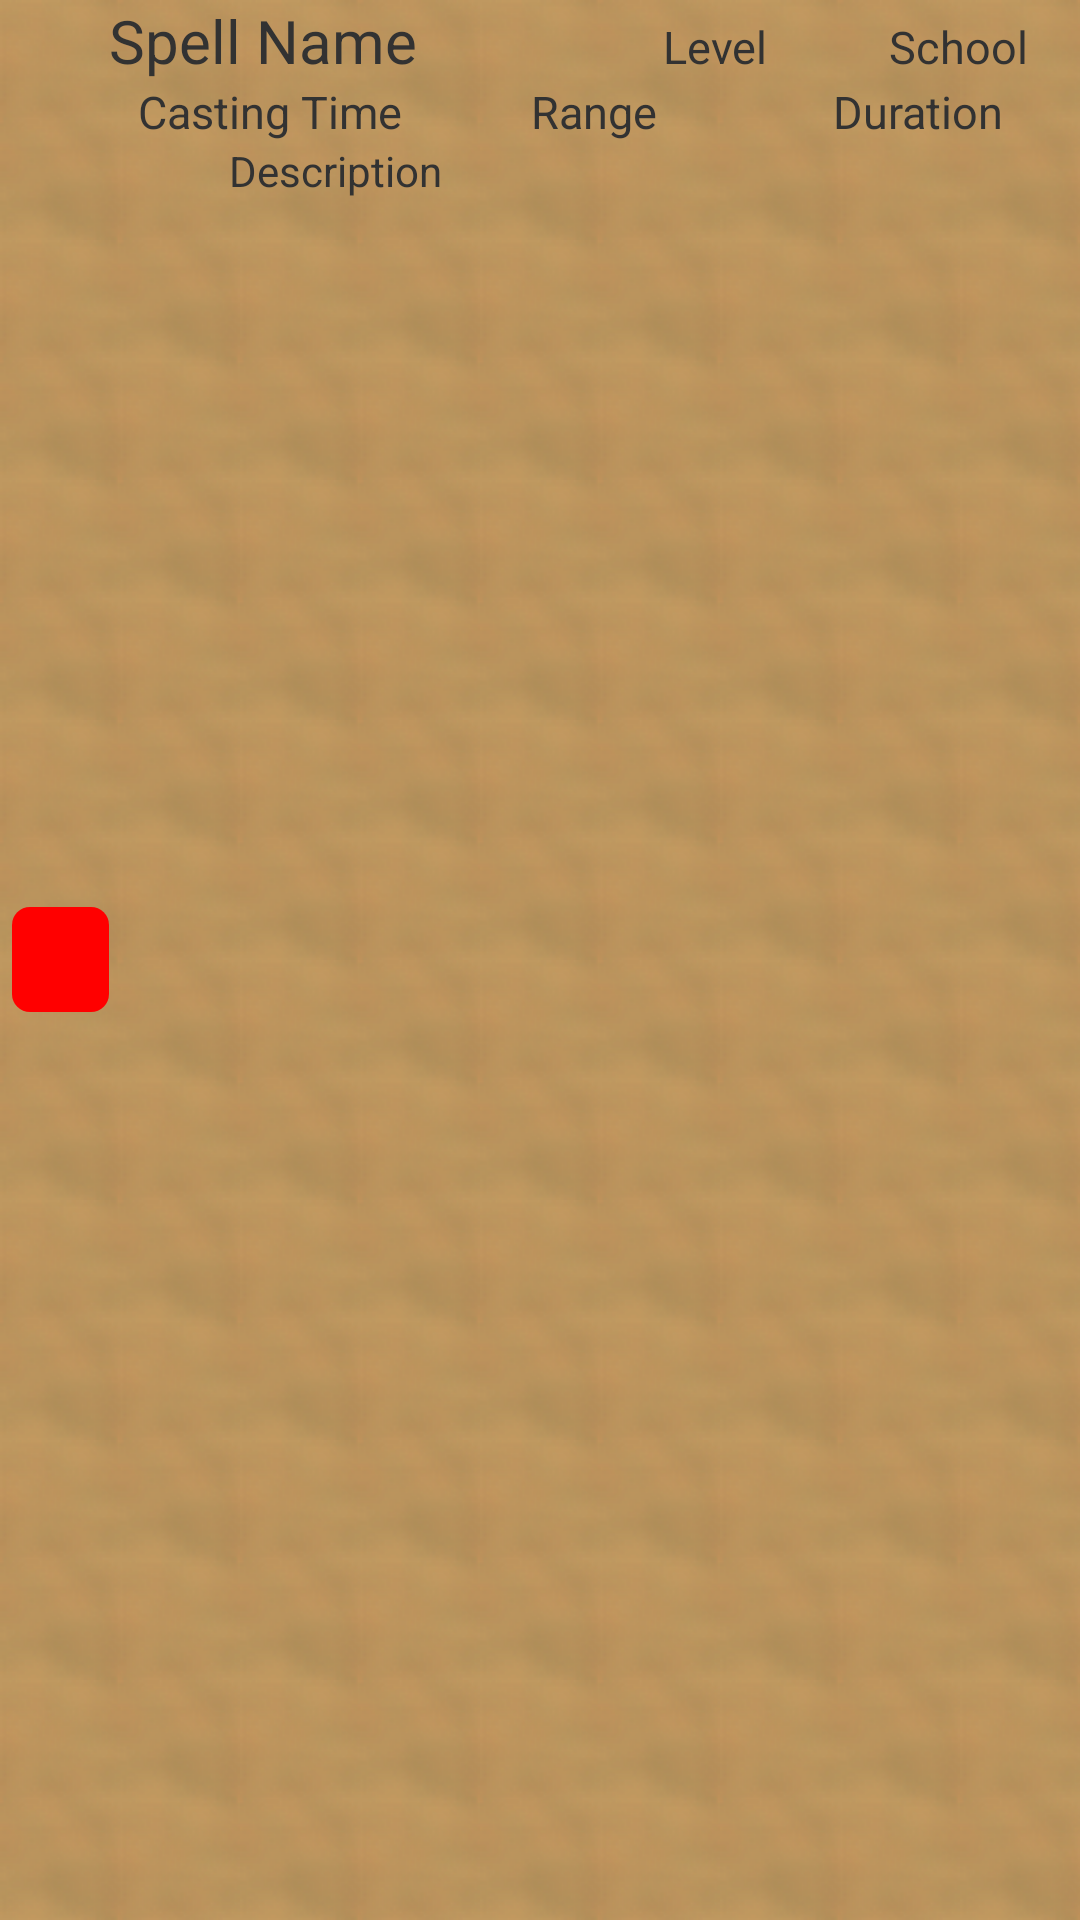

Reconstruct the res/layout file that produces this screen, plus the resources it refers to.
<!-- AndroidManifest.xml: application theme parchment -->
<!-- res/layout/spell_expandable_child.xml -->
<?xml version="1.0" encoding="utf-8"?>
<LinearLayout
    xmlns:android="http://schemas.android.com/apk/res/android"
    android:orientation="horizontal"
    android:layout_width="match_parent"
    android:layout_height="wrap_content"
    android:paddingLeft="4dp">
    <ToggleButton
        android:layout_width="0dp"
        android:layout_height="35dp"
        android:layout_weight="0.5"

        android:id="@+id/spell_toggle"
        android:onClick="preparedSpell"
        android:focusable="false"
        android:layout_gravity="center_vertical"
        android:textOff=""
        android:textOn=""
        android:background="@drawable/toggle_button"/>
    <LinearLayout
        android:layout_width="0dp"
        android:layout_height="wrap_content"
        android:layout_weight="5"
        android:orientation="vertical">
        <LinearLayout
            android:layout_width="fill_parent"
            android:layout_height="wrap_content"
            android:orientation="horizontal">
            <TextView
                style="@style/spell_expanded_list_child_Name"
                android:text="Spell Name"
                android:id="@+id/spell_name"/>
            <TextView
                style="@style/spell_expanded_list_child_other"
                android:text="Level"
                android:id="@+id/spell_level"/>
            <TextView
                style="@style/spell_expanded_list_child_other"
                android:text="School"
                android:id="@+id/spell_school"/>
        </LinearLayout>
        <LinearLayout
            android:layout_width="fill_parent"
            android:layout_height="wrap_content">
            <TextView
                style="@style/spell_expanded_list_child_other"
                android:text="Casting Time"
                android:id="@+id/spell_casting_time"/>
            <TextView
                style="@style/spell_expanded_list_child_other"
                android:text="Range"
                android:id="@+id/spell_range"/>
            <TextView
                style="@style/spell_expanded_list_child_other"
                android:text="Duration"
                android:id="@+id/spell_duration"/>
        </LinearLayout>
        <LinearLayout
            android:layout_width="fill_parent"
            android:layout_height="wrap_content"
            android:orientation="horizontal">
            <TextView
                android:layout_width="fill_parent"
                android:layout_height="wrap_content"
                android:id="@+id/spell_description"
                android:text="Description"
                android:paddingLeft="40dp"/>
        </LinearLayout>
    </LinearLayout>
    
</LinearLayout>
<!-- resources referenced by this layout -->
<resources>
  <!-- drawable toggle_button (drawable) -->
  <?xml version="1.0" encoding="utf-8"?>
  <selector xmlns:android="http://schemas.android.com/apk/res/android">
      <item android:drawable="@drawable/off_toggle" android:state_enabled="false"></item>
      <item android:drawable="@drawable/on_toggle" android:state_pressed="true"></item>
      <item android:drawable="@drawable/on_toggle" android:state_checked="true"></item>
      <item android:drawable="@drawable/on_toggle" android:state_focused="true"></item>
      <item android:drawable="@drawable/off_toggle"/>
  </selector>
  <style name="spell_expanded_list_child_Name">
          <item name="android:layout_width">0dp</item>
          <item name="android:layout_height">wrap_content</item>
          <item name="android:layout_weight">2</item>
          <item name="android:textSize">20sp</item>
      </style>
  <style name="spell_expanded_list_child_other">
          <item name="android:layout_width">0dp</item>
          <item name="android:layout_height">wrap_content</item>
          <item name="android:layout_weight">1</item>
          <item name="android:textSize">15sp</item>
          <item name="android:gravity">center</item>
      </style>
  <style name="parchment" parent="android:Theme.Light.NoTitleBar.Fullscreen">
          <item name="custom_primary">@drawable/backrepeat</item>
          <item name="custom_primary_dark">@drawable/backrepeat</item>
          <item name="custom_primary_light">@drawable/backrepeat</item>
          <item name="custom_primary_text">@color/cs4primary_text</item>
          <item name="custom_secondary_text">@color/cs4secondary_text</item>
          <item name="custom_icons">@color/cs4icons</item>
          <item name="custom_divider">#66994C00</item>
          <item name="custom_white">@color/white</item>
          <item name="android:windowBackground">@drawable/backrepeat</item>
  
      </style>
  <!-- drawable off_toggle (drawable) -->
  <?xml version="1.0" encoding="utf-8"?>
  <shape xmlns:android="http://schemas.android.com/apk/res/android"
      android:shape="rectangle"
      android:visible="true">
      <corners
          android:radius="6dp"/>
      <solid android:color="#ff0000"/>
  </shape>
  <!-- drawable on_toggle (drawable) -->
  <?xml version="1.0" encoding="utf-8"?>
  <shape xmlns:android="http://schemas.android.com/apk/res/android"
      android:shape="rectangle"
      android:visible="true">
      <corners
          android:radius="6dp"/>
      <solid android:color="#00ff00"/>
  </shape>
  <!-- drawable backrepeat (drawable) -->
  <bitmap
      xmlns:android="http://schemas.android.com/apk/res/android"
      android:src="@drawable/fuzzy_tile"
      android:tileMode="repeat"
      android:dither="true" />
  <color name="cs4primary_text">#212121</color>
  <color name="cs4secondary_text">#727272</color>
  <color name="cs4icons">#212121</color>
  <color name="white">#ffffff</color>
  <!-- drawable fuzzy_tile: png bitmap (drawable, 4763 bytes) -->
</resources>
